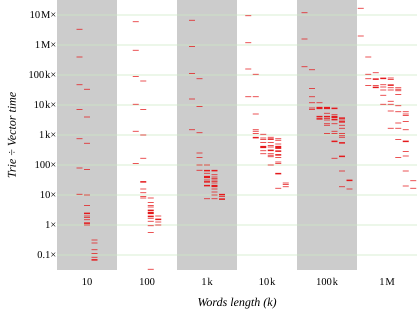

Values plotted in this chart, from the file beside it:
Bitmap, 1000000, 10, 10, 0, 2.204
Bitmap, 1000000, 10, 1, 1, 928.5
Bitmap, 1000000, 10, 1, 0, 2.596
Bitmap, 1000000, 10, 0, 0, 0.526
Bitmap, 26, 1, 1, 0, 0.668
Bitmap, 26, 1, 0, 0, 0.206
Bitmap, 100000, 100, 100, 0, 2.141
Bitmap, 100000, 100, 10, 10, 4.116
Bitmap, 100000, 100, 10, 1, 43.94
Bitmap, 100000, 100, 10, 0, 1.842
Bitmap, 100000, 100, 1, 1, 82.04
Bitmap, 100000, 100, 1, 0, 2.196
Bitmap, 100000, 100, 0, 0, 0.476
Bitmap, 100000, 10, 10, 0, 1.874
Bitmap, 100000, 10, 1, 1, 82.08
Bitmap, 100000, 10, 1, 0, 2.185
Bitmap, 100000, 10, 0, 0, 0.478
Bitmap, 26, 1, 1, 0, 0.667
Bitmap, 26, 1, 0, 0, 0.207
Bitmap, 10000, 1000, 1000, 0, 2.371
Bitmap, 10000, 1000, 100, 100, 4.383
Bitmap, 10000, 1000, 100, 10, 3.129
Bitmap, 10000, 1000, 100, 1, 7.872
Bitmap, 10000, 1000, 100, 0, 1.837
Bitmap, 10000, 1000, 10, 10, 3.208
Bitmap, 10000, 1000, 10, 1, 8.024
Bitmap, 10000, 1000, 10, 0, 1.500
Bitmap, 10000, 1000, 1, 1, 12
Bitmap, 10000, 1000, 1, 0, 1.753
Bitmap, 10000, 1000, 0, 0, 0.421
Bitmap, 10000, 100, 100, 0, 1.827
Bitmap, 10000, 100, 10, 10, 3.173
Bitmap, 10000, 100, 10, 1, 8.001
Bitmap, 10000, 100, 10, 0, 1.507
Bitmap, 10000, 100, 1, 1, 12.79
Bitmap, 10000, 100, 1, 0, 1.783
Bitmap, 10000, 100, 0, 0, 0.420
Bitmap, 10000, 10, 10, 0, 1.546
Bitmap, 10000, 10, 1, 1, 12.12
Bitmap, 10000, 10, 1, 0, 1.752
Bitmap, 10000, 10, 0, 0, 0.420
Bitmap, 26, 1, 1, 0, 0.680
Bitmap, 26, 1, 0, 0, 0.206
Bitmap, 1000, 10000, 10000, 0, 8.325
Bitmap, 1000, 10000, 1000, 1000, 11.07
Bitmap, 1000, 10000, 1000, 100, 3.460
Bitmap, 1000, 10000, 1000, 10, 2.193
Bitmap, 1000, 10000, 1000, 1, 2.855
Bitmap, 1000, 10000, 1000, 0, 2.065
Bitmap, 1000, 10000, 100, 100, 3.463
Bitmap, 1000, 10000, 100, 10, 2.133
Bitmap, 1000, 10000, 100, 1, 2.790
Bitmap, 1000, 10000, 100, 0, 1.506
Bitmap, 1000, 10000, 10, 10, 2.224
Bitmap, 1000, 10000, 10, 1, 2.855
Bitmap, 1000, 10000, 10, 0, 1.161
Bitmap, 1000, 10000, 1, 1, 3.492
Bitmap, 1000, 10000, 1, 0, 1.311
Bitmap, 1000, 10000, 0, 0, 0.283
Bitmap, 1000, 1000, 1000, 0, 2.083
Bitmap, 1000, 1000, 100, 100, 3.478
... 2,228 more rows
